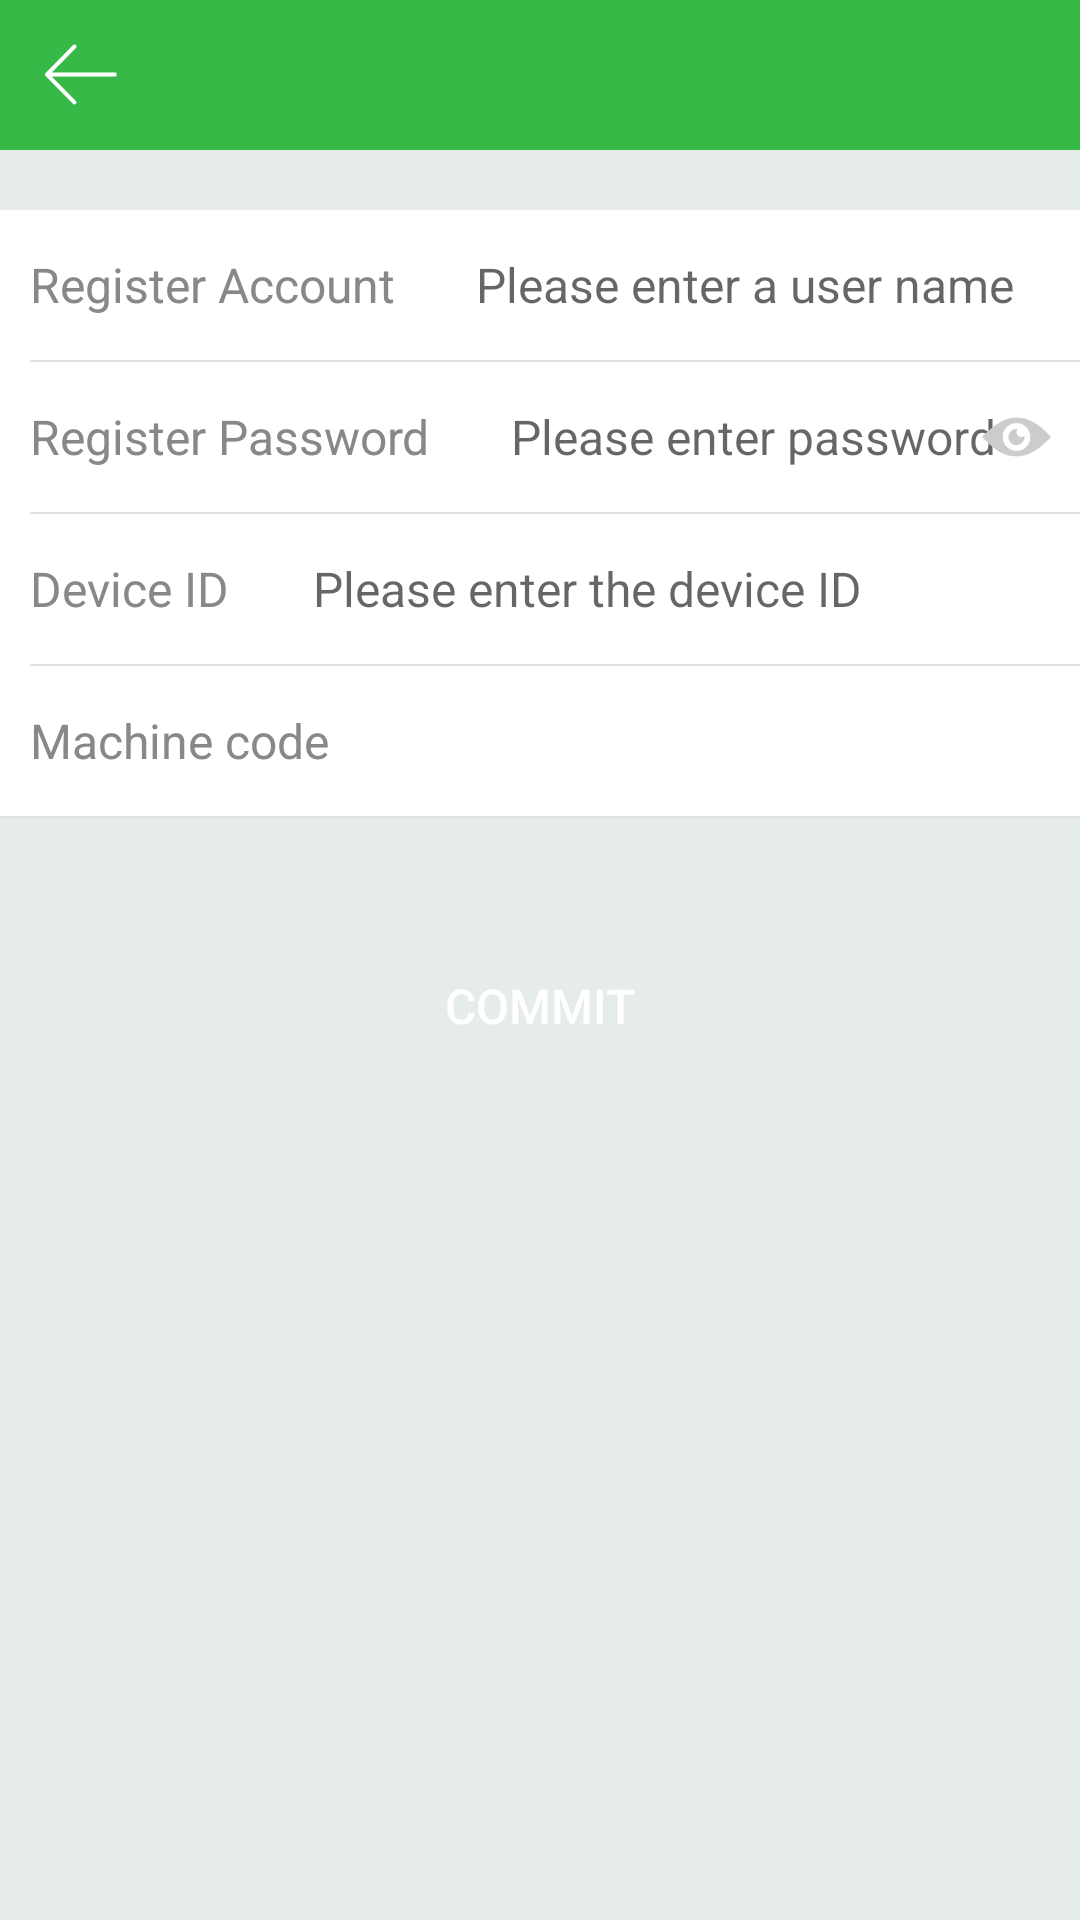

Reconstruct the res/layout file that produces this screen, plus the resources it refers to.
<!-- AndroidManifest.xml: application theme Theme.AppCompat.Light.NoActionBar -->
<!-- res/layout/layout_checkin_device.xml -->
<?xml version="1.0" encoding="utf-8"?>
<LinearLayout xmlns:android="http://schemas.android.com/apk/res/android"
    android:layout_width="match_parent"
    android:layout_height="match_parent"
    android:orientation="vertical">

    <include layout="@layout/layout_title" />

    <ScrollView
        android:layout_width="match_parent"
        android:layout_height="match_parent"
        android:fillViewport="true"
        android:scrollbars="none">

        <LinearLayout
            android:layout_width="match_parent"
            android:layout_height="wrap_content"
            android:background="@color/background"
            android:orientation="vertical"
            android:paddingTop="20dp">

            <LinearLayout
                android:layout_width="fill_parent"
                android:layout_height="wrap_content"
                android:background="@color/white"
                android:orientation="vertical">

                <LinearLayout
                    android:layout_width="fill_parent"
                    android:layout_height="50dp"
                    android:layout_gravity="center_vertical"
                    android:background="@color/white"
                    android:orientation="horizontal">

                    <TextView
                        android:layout_width="wrap_content"
                        android:layout_height="wrap_content"
                        android:layout_gravity="center_vertical"
                        android:layout_marginLeft="10dp"
                        android:text="@string/register_user"
                        android:textColor="@color/text_gray"
                        android:textSize="@dimen/text_normal_size" />

                    <EditText
                        android:id="@+id/checkin_device_account"
                        android:layout_width="fill_parent"
                        android:layout_height="fill_parent"
                        android:layout_gravity="center_vertical"
                        android:background="@color/white"
                        android:gravity="center_vertical"
                        android:hint="@string/user_hint"
                        android:maxLength="12"
                        android:paddingBottom="10dp"
                        android:paddingLeft="27dp"
                        android:paddingRight="0dp"
                        android:paddingTop="10dp"
                        android:textColor="@color/black"
                        android:textSize="@dimen/text_normal_size" />

                    <ImageView
                        android:id="@+id/checkin_device_account_clear"
                        android:layout_width="23dp"
                        android:layout_height="18dp"
                        android:layout_gravity="center_vertical"
                        android:layout_marginLeft="-30dp"
                        android:src="@drawable/bg_clear"
                        android:visibility="invisible" />
                </LinearLayout>

                <View
                    android:layout_width="fill_parent"
                    android:layout_height="0.5dp"
                    android:layout_marginLeft="10dp"
                    android:background="@color/view_background" />


                <LinearLayout
                    android:layout_width="fill_parent"
                    android:layout_height="50dp"
                    android:background="@color/white"
                    android:orientation="horizontal">

                    <TextView
                        android:layout_width="wrap_content"
                        android:layout_height="wrap_content"
                        android:layout_gravity="center_vertical"
                        android:layout_marginLeft="10dp"
                        android:text="@string/register_pwd"
                        android:textColor="@color/text_gray"
                        android:textSize="@dimen/text_normal_size" />

                    <EditText
                        android:id="@+id/checkin_device_pwd"
                        android:layout_width="fill_parent"
                        android:layout_height="fill_parent"
                        android:layout_gravity="center_vertical"
                        android:background="@color/white"
                        android:gravity="center_vertical"
                        android:hint="@string/pwd_hint"
                        android:maxLength="12"
                        android:paddingBottom="10dp"
                        android:paddingLeft="27dp"
                        android:paddingRight="0dp"
                        android:singleLine="true"
                        android:paddingTop="10dp"
                        android:password="true"
                        android:textColor="@color/black"
                        android:textSize="@dimen/text_normal_size" />

                    <ImageView
                        android:id="@+id/checkin_device_pwd_clear"
                        android:layout_width="23dp"
                        android:layout_height="18dp"
                        android:layout_gravity="center_vertical"
                        android:layout_marginLeft="-63dp"
                        android:layout_marginRight="7dp"
                        android:src="@drawable/bg_clear"
                        android:visibility="invisible" />

                    <ImageView
                        android:id="@+id/checkin_device_pwd_expressly"
                        android:layout_width="23dp"
                        android:layout_height="18dp"
                        android:layout_gravity="center_vertical"
                        android:background="@drawable/cipher_text" />
                </LinearLayout>

                <View
                    android:layout_width="fill_parent"
                    android:layout_height="0.5dp"
                    android:layout_marginLeft="10dp"
                    android:background="@color/view_background" />

                <LinearLayout
                    android:layout_width="fill_parent"
                    android:layout_height="50dp"
                    android:layout_gravity="center_vertical"
                    android:background="@color/white"
                    android:orientation="horizontal">

                    <TextView
                        android:layout_width="wrap_content"
                        android:layout_height="wrap_content"
                        android:layout_gravity="center_vertical"
                        android:layout_marginLeft="10dp"
                        android:text="@string/device_id"
                        android:textColor="@color/text_gray"
                        android:textSize="@dimen/text_normal_size" />

                    <EditText
                        android:id="@+id/checkin_device_equipment_number"
                        android:layout_width="fill_parent"
                        android:layout_height="fill_parent"
                        android:layout_gravity="center_vertical"
                        android:background="@color/white"
                        android:gravity="center_vertical"
                        android:hint="@string/device_hint"
                        android:maxLength="10"
                        android:paddingBottom="10dp"
                        android:paddingLeft="28dp"
                        android:paddingRight="0dp"
                        android:paddingTop="10dp"
                        android:textColor="@color/black"
                        android:textSize="@dimen/text_normal_size" />

                    <ImageView
                        android:id="@+id/checkin_device_equipment_number_clear"
                        android:layout_width="23dp"
                        android:layout_height="18dp"
                        android:layout_gravity="center_vertical"
                        android:layout_marginLeft="-30dp"
                        android:src="@drawable/bg_clear"
                        android:visibility="invisible" />
                </LinearLayout>

                <View
                    android:layout_width="fill_parent"
                    android:layout_height="0.5dp"
                    android:layout_marginLeft="10dp"
                    android:background="@color/view_background" />

                <LinearLayout
                    android:layout_width="fill_parent"
                    android:layout_height="50dp"
                    android:layout_gravity="center_vertical"
                    android:background="@color/white"
                    android:orientation="horizontal">

                    <TextView
                        android:layout_width="wrap_content"
                        android:layout_height="wrap_content"
                        android:layout_gravity="center_vertical"
                        android:layout_marginLeft="10dp"
                        android:text="@string/machine"
                        android:textColor="@color/text_gray"
                        android:textSize="@dimen/text_normal_size" />

                    <TextView
                        android:id="@+id/checkin_device_robot_number"
                        android:layout_width="fill_parent"
                        android:layout_height="fill_parent"
                        android:layout_gravity="center_vertical"
                        android:background="@color/white"
                        android:gravity="center_vertical"
                        android:maxLength="20"
                        android:paddingBottom="10dp"
                        android:paddingLeft="28dp"
                        android:paddingRight="0dp"
                        android:paddingTop="10dp"
                        android:textColor="@color/black"
                        android:textSize="@dimen/text_normal_size" />

                </LinearLayout>

                <View
                    android:layout_width="fill_parent"
                    android:layout_height="0.5dp"
                    android:background="@color/view_background" />
            </LinearLayout>

            <Button
                android:id="@+id/checkin_device_submit"
                android:layout_width="fill_parent"
                android:layout_height="45dp"
                android:layout_gravity="center_vertical"
                android:layout_marginLeft="30dp"
                android:layout_marginRight="30dp"
                android:layout_marginTop="40dp"
                android:background="@drawable/bg_greenbtn"
                android:text="@string/commit"
                android:textColor="@color/white"
                android:textSize="@dimen/text_normal_size" />

        </LinearLayout>
    </ScrollView>
</LinearLayout>
<!-- res/layout/layout_title.xml (included above) -->
<?xml version="1.0" encoding="utf-8"?>
<LinearLayout xmlns:android="http://schemas.android.com/apk/res/android"
    android:id="@+id/layout_title_ly"
    android:layout_width="match_parent"
    android:layout_height="wrap_content"
    android:background="@color/background_color"
    android:orientation="vertical">

    <RelativeLayout
        android:layout_width="fill_parent"
        android:layout_height="50dp">

        <LinearLayout
            android:id="@+id/layout_title_back"
            android:layout_width="wrap_content"
            android:layout_height="50dp"
            android:layout_alignParentLeft="true"
            android:layout_centerVertical="true"
            android:gravity="center_vertical">

            <TextView
                android:id="@+id/layout_titles_img"
                android:layout_width="24dp"
                android:layout_height="24dp"
                android:layout_marginLeft="15dp"
                android:background="@drawable/left_triangle_white" />
        </LinearLayout>

        <TextView
            android:id="@+id/layout_title_lefttv"
            android:layout_width="wrap_content"
            android:layout_height="50dp"
            android:layout_marginLeft="7dp"
            android:layout_toRightOf="@+id/layout_title_back"
            android:gravity="center"
            android:textColor="@color/bg_white_color"
            android:textSize="@dimen/text_normal_size"
            android:visibility="gone" />


        <TextView
            android:id="@+id/layout_title_tv"
            android:layout_width="wrap_content"
            android:layout_height="wrap_content"
            android:layout_centerInParent="true"
            android:textColor="@color/white"
            android:textSize="@dimen/text_largle" />


        <TextView
            android:id="@+id/layout_title_righttv"
            android:layout_width="wrap_content"
            android:layout_height="50dp"
            android:layout_alignParentRight="true"
            android:layout_centerVertical="true"
            android:layout_marginRight="7dp"
            android:gravity="center"
            android:textColor="@color/bg_white_color"
            android:textSize="@dimen/text_normal_size"
            android:visibility="gone" />

        <TextView
            android:id="@+id/layout_title_righttv_two"
            android:layout_width="wrap_content"
            android:layout_height="50dp"
            android:layout_centerVertical="true"
            android:layout_marginRight="7dp"
            android:layout_toLeftOf="@id/layout_title_righttv"
            android:gravity="center"
            android:textColor="@color/bg_white_color"
            android:textSize="@dimen/text_normal_size"
            android:visibility="gone" />


    </RelativeLayout>

</LinearLayout>
<!-- resources referenced by this layout -->
<resources>
  <color name="background">#E6ECE9</color>
  <color name="background_color">#37B947</color>
  <color name="black">#1A1A1A</color>
  <color name="text_gray">#888888</color>
  <color name="view_background">#E2E2E2</color>
  <color name="white">#FFF</color>
  <dimen name="text_largle">18dp</dimen>
  <dimen name="text_normal_size">16dp</dimen>
  <!-- drawable bg_clear (drawable) -->
  <?xml version="1.0" encoding="utf-8"?>
  <selector xmlns:android="http://schemas.android.com/apk/res/android">
  
      <item android:drawable="@drawable/clear_press" android:state_focused="true" />
      <item android:drawable="@drawable/clear_press" android:state_pressed="true" />
      <item android:drawable="@drawable/clear_default" />
  
  </selector>
  <!-- drawable bg_greenbtn (drawable) -->
  <?xml version="1.0" encoding="utf-8"?>
  <selector xmlns:android="http://schemas.android.com/apk/res/android" >
      
      <item android:drawable="@drawable/green_button_onclick" android:state_focused="true"/>
      <item android:drawable="@drawable/green_button_onclick" android:state_pressed="true"/>
      <item android:drawable="@drawable/green_button_defalut"/>
  
  </selector>
  <!-- drawable cipher_text: png bitmap (drawable-xhdpi, 2327 bytes) -->
  <!-- drawable left_triangle_white: png bitmap (drawable-xhdpi, 1945 bytes) -->
  <string name="commit">Commit</string>
  <string name="device_hint">Please enter the device ID</string>
  <string name="device_id">Device ID</string>
  <string name="machine">Machine code</string>
  <string name="pwd_hint">Please enter password</string>
  <string name="register_pwd">Register Password</string>
  <string name="register_user">Register Account</string>
  <string name="user_hint">Please enter a user name</string>
  <!-- drawable clear_press: png bitmap (drawable-xhdpi, 1656 bytes) -->
  <!-- drawable clear_default: png bitmap (drawable-xhdpi, 1656 bytes) -->
  <!-- drawable green_button_defalut (drawable) -->
  <?xml version="1.0" encoding="utf-8"?>
  <shape xmlns:android="http://schemas.android.com/apk/res/android" >
  
      <corners android:radius="10px" />
  
      <solid android:color="@color/background_color" />
  
  </shape>
</resources>
